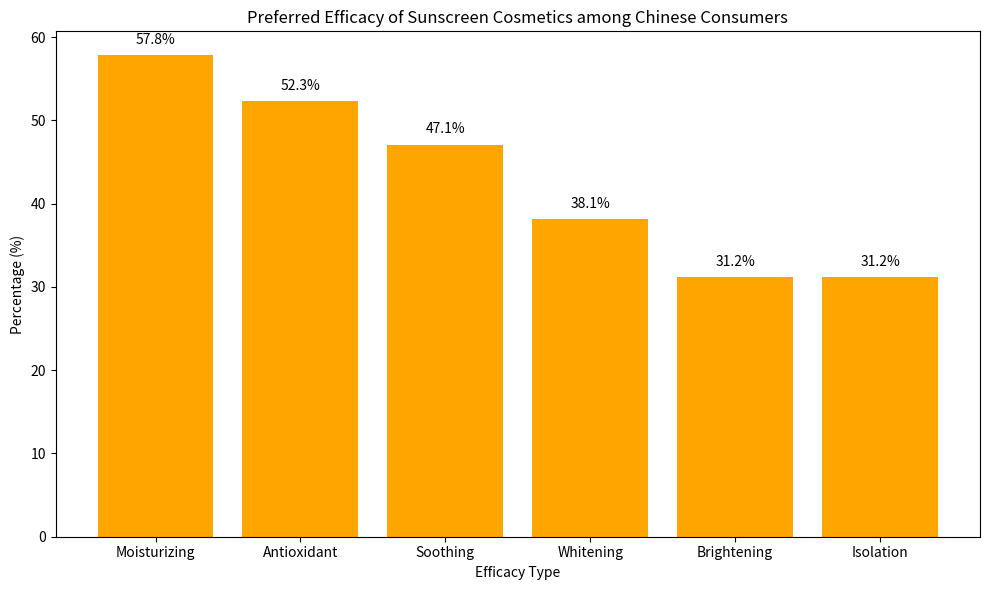

The script that saved this image:
import matplotlib.pyplot as plt
import numpy as np

# Data
effects = ["Moisturizing", "Antioxidant", "Soothing", "Whitening", "Brightening", "Isolation"]
percentages = [57.8, 52.3, 47.1, 38.1, 31.2, 31.2]

x = np.arange(len(effects))

fig, ax = plt.subplots(figsize=(10, 6))

# Draw a bar chart
bars = ax.bar(x, percentages, color='orange')

# Add numerical annotations
for i, percentage in enumerate(percentages):
    ax.text(i, percentage + 1, f'{percentage}%', ha='center', va='bottom')

# Set the axes
ax.set_ylabel('Percentage (%)')
ax.set_xlabel('Efficacy Type')
ax.set_xticks(x)
ax.set_xticklabels(effects)
ax.set_title('Preferred Efficacy of Sunscreen Cosmetics among Chinese Consumers')

plt.tight_layout()
plt.show()
